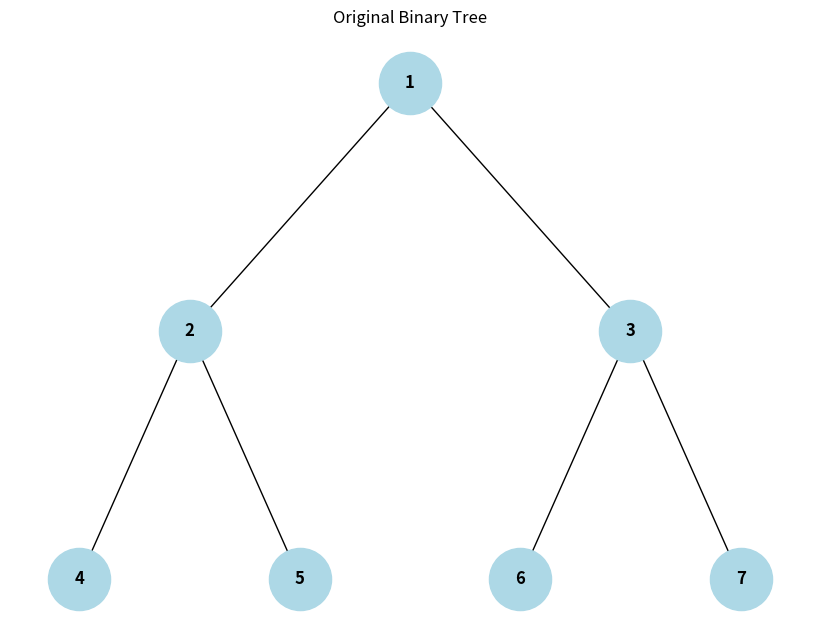
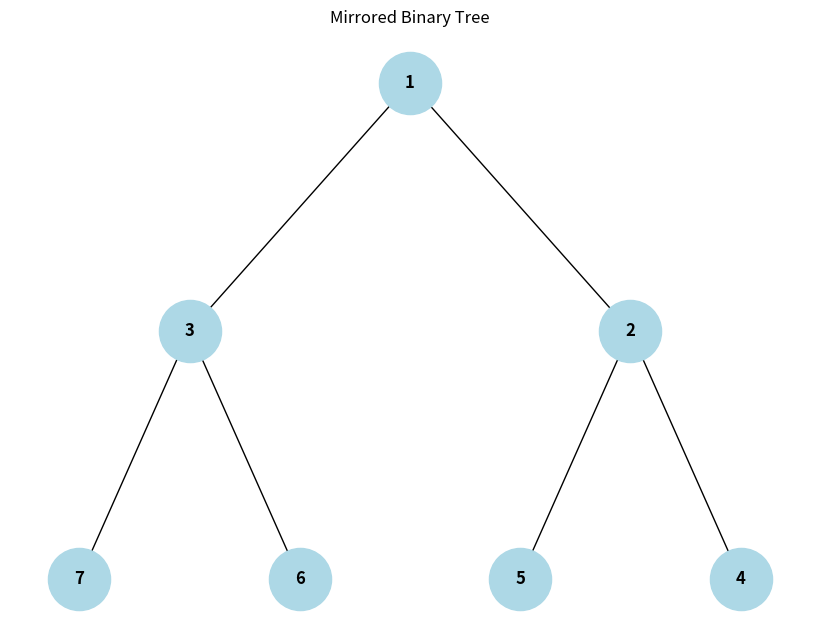

Write Python code to recreate these figures, in order.
# Import necessary libraries
import matplotlib.pyplot as plt
import networkx as nx

# Define the structure of a binary tree node
class TreeNode:
    def __init__(self, value):
        # Value of the node
        self.value = value  
        # Left child
        self.left = None    
        # Right child
        self.right = None   

# Function to create a mirror of a binary tree using recursion
def mirror_tree(node):
    if node is None:
        return None
    
    # Swap the left and right children
    node.left, node.right = node.right, node.left
    
    # Recursively mirror the left and right subtrees
    mirror_tree(node.left)
    mirror_tree(node.right)
    
    return node

# Function to visualize the binary tree using NetworkX and Matplotlib
def visualize_tree(node, graph=None, pos=None, x=0, y=0, layer=1):
    if graph is None:
        graph = nx.Graph()
    if pos is None:
        pos = {}
    
    if node is not None:
        # Add the current node to the graph
        graph.add_node(node.value)
        pos[node.value] = (x, y)
        
        # Recursively add left and right children
        if node.left is not None:
            graph.add_edge(node.value, node.left.value)
            visualize_tree(node.left, graph, pos, x - 1 / layer, y - 1, layer + 1)
        if node.right is not None:
            graph.add_edge(node.value, node.right.value)
            visualize_tree(node.right, graph, pos, x + 1 / layer, y - 1, layer + 1)
    
    return graph, pos

# Function to plot the binary tree
def plot_tree(tree, title):
    graph, pos = visualize_tree(tree)
    plt.figure(figsize=(8, 6))
    nx.draw(graph, pos, with_labels=True, node_size=2000, node_color="lightblue", font_size=12, font_weight="bold")
    plt.title(title)
    plt.show()

# Example usage
if __name__ == "__main__":
    # Create a sample binary tree
    root = TreeNode(1)
    root.left = TreeNode(2)
    root.right = TreeNode(3)
    root.left.left = TreeNode(4)
    root.left.right = TreeNode(5)
    root.right.left = TreeNode(6)
    root.right.right = TreeNode(7)

    # Visualize the original tree
    print("Original Tree:")
    plot_tree(root, "Original Binary Tree")

    # Create the mirror of the tree
    mirrored_root = mirror_tree(root)

    # Visualize the mirrored tree
    print("Mirrored Tree:")
    plot_tree(mirrored_root, "Mirrored Binary Tree")
